Run: headless pygame with SDL's dummy video driver; simulated clock (each Clock.tick advances the game by its frame time, no real sleeping); random seed 0; keys injected as events and as key.get_pressed() state; no mouse input.
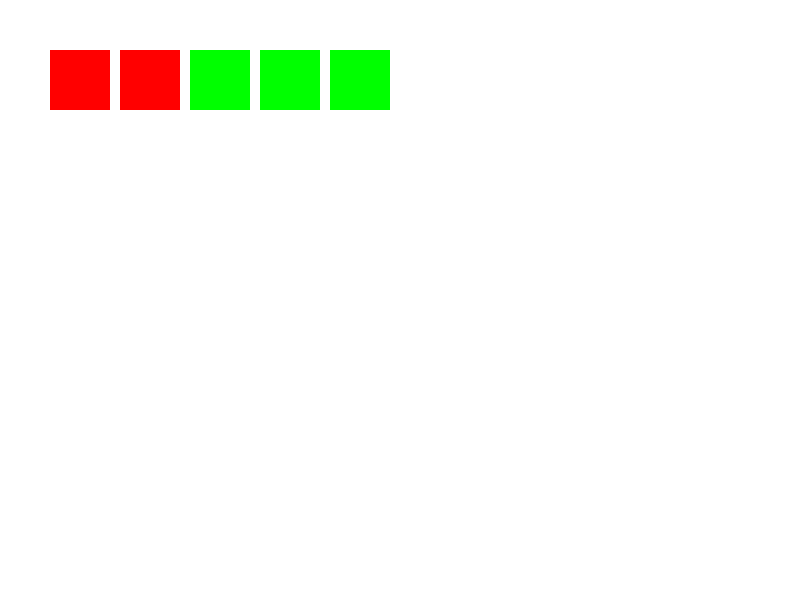
Frame 1 of 4 · flips 1–60 · no input
Frame 2 of 4 · flips 61–180 · tapped SPACE, RETURN · held RIGHT (→), D · screen unchanged from frame 1, image omitted
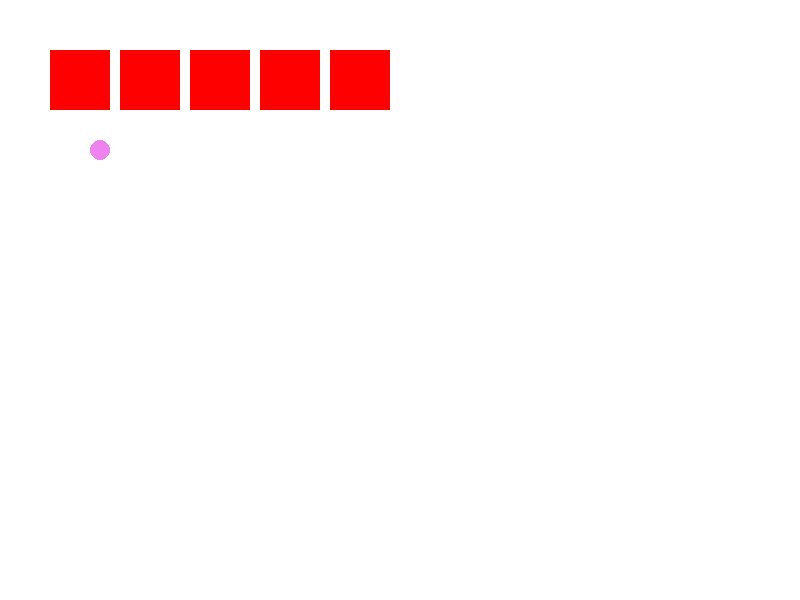
Frame 3 of 4 · flips 181–300 · held DOWN (↓), S
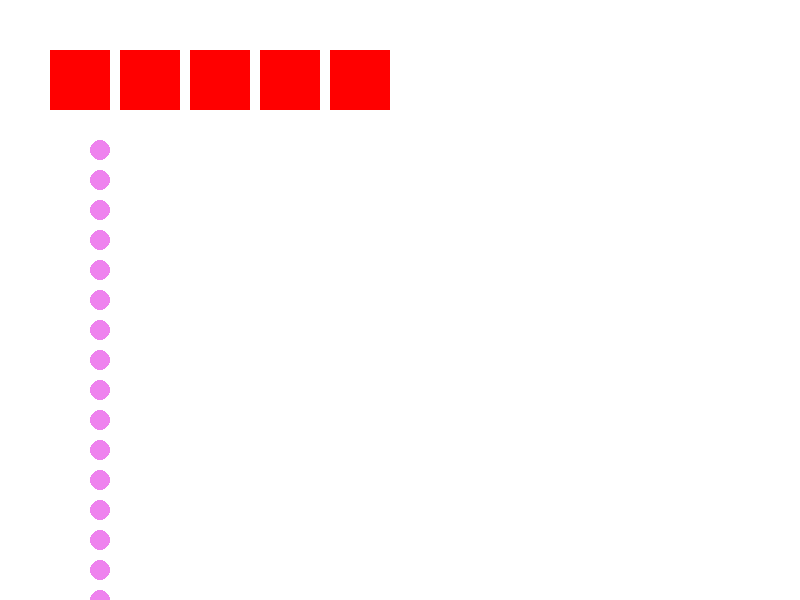
Frame 4 of 4 · flips 301–420 · held LEFT (←), A, UP (↑), W

The pygame program that drew these frames:

import pygame
import random
import math

# Configuración inicial de Pygame
pygame.init()
WIDTH, HEIGHT = 800, 600
screen = pygame.display.set_mode((WIDTH, HEIGHT))
pygame.display.set_caption('Simulación de Sistema de Atención al Público')
clock = pygame.time.Clock()

# Colores
WHITE = (255, 255, 255)
BLACK = (0, 0, 0)
RED = (255, 0, 0)
GREEN = (0, 255, 0)
VIOLET = (238, 130, 238)
BLUE = (0, 0, 255)

# Parámetros del sistema
NUM_BOXES = 5  # Puede ser de 1 a 10
BOX_COST = 1000
CUSTOMER_LOSS_COST = 10000
OPEN_HOURS = 4  # De 8 a 12 horas
SECONDS_PER_HOUR = 3600
TOTAL_SECONDS = OPEN_HOURS * SECONDS_PER_HOUR
ARRIVAL_PROBABILITY = 1 / 144
SERVICE_TIME_MEAN = 10 * 60  # 10 minutos en segundos
SERVICE_TIME_STD_DEV = 5 * 60  # 5 minutos en segundos
CLOSE_TIME = 12 * SECONDS_PER_HOUR

# Variables de simulación
customers = []
boxes = [None] * NUM_BOXES
waiting_queue = []
served_customers = 0
unserved_customers = 0
total_customers = 0
abandoned_customers = 0  # Conteo de clientes abandonados
current_time = 0
service_times = []
waiting_times = []

# Función para generar tiempo de atención
def generate_service_time():
    return max(1, int(random.gauss(SERVICE_TIME_MEAN, SERVICE_TIME_STD_DEV)))

class Customer:
    def __init__(self, arrival_time):
        self.arrival_time = arrival_time
        self.service_start_time = None
        self.service_end_time = None

    def start_service(self, start_time):
        self.service_start_time = start_time
        self.service_end_time = start_time + generate_service_time()
        service_times.append(self.service_end_time - self.service_start_time)

    def is_being_served(self, current_time):
        return self.service_start_time is not None and self.service_start_time <= current_time < self.service_end_time

    def is_served(self, current_time):
        return self.service_end_time is not None and current_time >= self.service_end_time

    def has_abandoned(self, current_time):
        return self.arrival_time + 30 * 60 <= current_time and self.service_end_time is None

# Función para dibujar texto en pantalla
def draw_text(text, x, y, font_size=24, color=BLACK):
    font = pygame.font.Font(None, font_size)
    text_surface = font.render(text, True, color)
    text_rect = text_surface.get_rect()
    text_rect.center = (x, y)
    screen.blit(text_surface, text_rect)

# Main loop
running = True
while running and current_time <= TOTAL_SECONDS:
    for event in pygame.event.get():
        if event.type == pygame.QUIT:
            running = False

    # Generar nuevos clientes
    if random.random() < ARRIVAL_PROBABILITY:
        customers.append(Customer(current_time))
        total_customers += 1

    # Asignar clientes
    for i in range(NUM_BOXES):
        if boxes[i] is None and waiting_queue:
            customer = waiting_queue.pop(0)
            customer.start_service(current_time)
            boxes[i] = customer
            waiting_times.append(current_time - customer.arrival_time)

    # Procesar clientes en boxes
    for i in range(NUM_BOXES):
        if boxes[i] is not None:
            if boxes[i].is_served(current_time):
                boxes[i] = None
                served_customers += 1
            elif boxes[i].has_abandoned(current_time):
                abandoned_customers += 1
                unserved_customers += 1  # Incrementa unserved_customers cuando un cliente abandona
                boxes[i] = None

    # Verificar si algún cliente debe abandonar el local
    for customer in customers:
        if not customer.is_being_served(current_time) and customer.has_abandoned(current_time):
            abandoned_customers += 1
            customers.remove(customer)
        elif not customer.is_being_served(current_time) and customer.service_start_time is None:
            waiting_queue.append(customer)

    # Mover clientes a la cola
    for customer in customers:
        if not customer.is_being_served(current_time) and customer.service_start_time is None:
            waiting_queue.append(customer)

    # Dibuje
    screen.fill(WHITE)

    # Dibujar boxes
    for i in range(NUM_BOXES):
        color = GREEN if boxes[i] is None else RED
        pygame.draw.rect(screen, color, (50 + i * 70, 50, 60, 60))

    # Dibujar clientes en la cola
    for i, customer in enumerate(waiting_queue):
        pygame.draw.circle(screen, VIOLET, (100, 150 + i * 30), 10)

    pygame.display.flip()
    clock.tick(60)
    current_time += 1

pygame.quit()

# Contar clientes no atendidos como abandonados
for customer in customers:
    if customer.service_start_time is None:
        abandoned_customers += 1
        unserved_customers += 1

# Imprimir resultados al final de la simulación
print("Resultados:")
print(f"1) Total de clientes ingresaron al local: {total_customers}")
print(f"2) Clientes atendidos: {served_customers}")
print(f"3) Clientes no atendidos (abandonaron el local por demoras): {unserved_customers}")
print(f"4) Clientes abandonados: {abandoned_customers}")
print(f"5) Tiempo mínimo de atención en box: {min(service_times) / 60:.2f} minutos" if service_times else "No hay datos")
print(f"6) Tiempo máximo de atención en box: {max(service_times) / 60:.2f} minutos" if service_times else "No hay")
